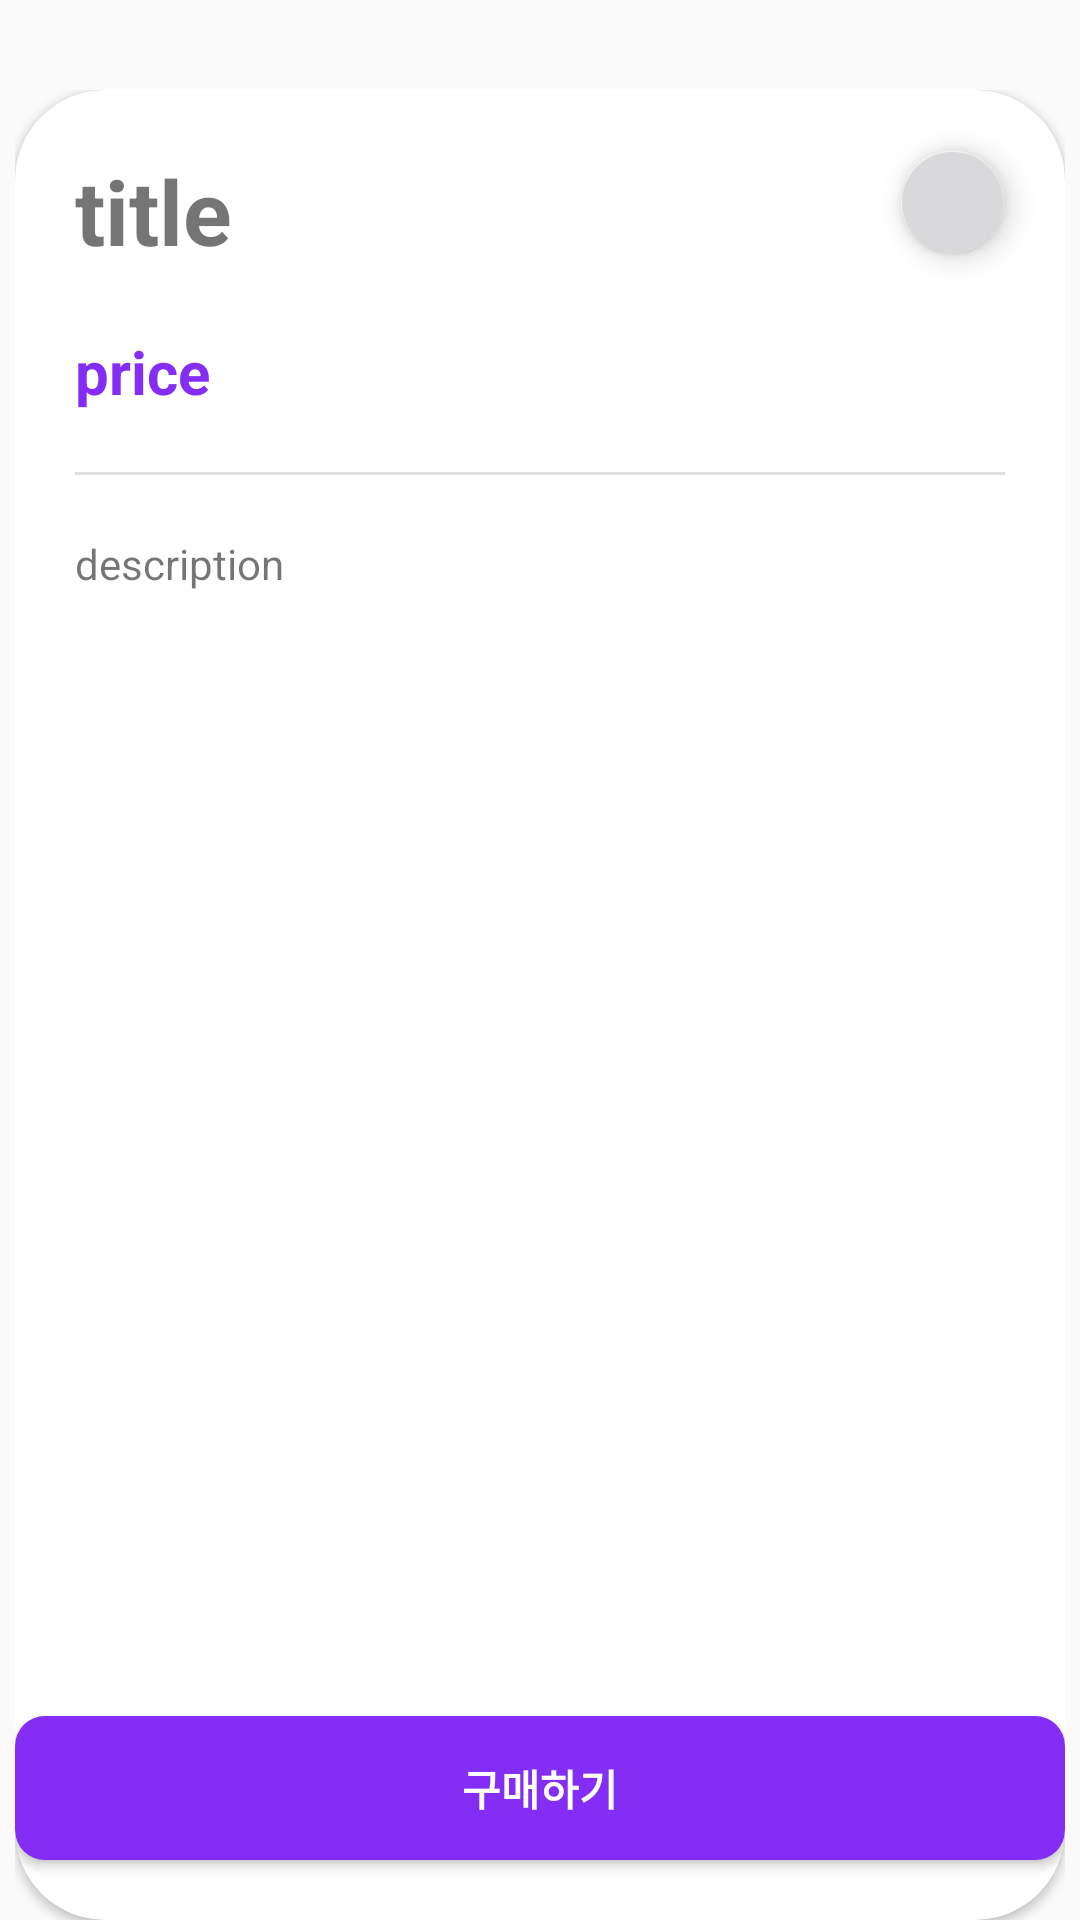

Android layout source for this screen:
<!-- AndroidManifest.xml: application theme Theme.AppCompat.Light.NoActionBar -->
<!-- res/layout/detail.xml -->
<?xml version="1.0" encoding="utf-8"?>
<LinearLayout xmlns:android="http://schemas.android.com/apk/res/android"
    xmlns:app="http://schemas.android.com/apk/res-auto"
    android:orientation="vertical"
    android:layout_width="match_parent"
    android:layout_height="match_parent"
    android:paddingTop="30dp"
    android:paddingHorizontal="5dp"
    android:id="@+id/detail_window">
    <androidx.cardview.widget.CardView
        android:layout_width="match_parent"
        android:layout_height="match_parent"
        app:cardCornerRadius="30dp">

        <com.google.android.material.floatingactionbutton.FloatingActionButton
            android:id="@+id/exitBtn"
            android:layout_width="35dp"
            android:layout_height="35dp"
            android:layout_gravity="end"
            android:layout_marginTop="20dp"
            android:layout_marginEnd="20dp"
            android:backgroundTint="#d9d9db"
            android:clickable="true"
            app:fabCustomSize="35dp"
            android:src="@drawable/exit_btn"
            app:backgroundTint="#00FFFFFF"
            />

        <ScrollView
            android:layout_width="match_parent"
            android:layout_height="match_parent"
            android:scrollbars="none">
            <LinearLayout
                android:layout_width="match_parent"
                android:layout_height="wrap_content"
                android:orientation="vertical"
                android:paddingHorizontal="20dp">
                <ImageView
                    android:layout_width="match_parent"
                    android:layout_height="wrap_content"
                    android:id="@+id/detail_img"
                    android:src="@drawable/ic_launcher_background"
                    android:layout_marginBottom="20dp"
                    android:contentDescription="detail_img"/>

                <TextView
                    android:id="@+id/detail_title"
                    android:layout_width="match_parent"
                    android:layout_height="wrap_content"
                    android:layout_marginBottom="20dp"
                    android:text="title"
                    android:textSize="30sp"
                    android:textStyle="bold" />

                <TextView
                    android:id="@+id/detail_price"
                    android:layout_width="match_parent"
                    android:layout_height="wrap_content"
                    android:layout_marginBottom="20dp"
                    android:text="price"
                    android:textColor="#842df5"
                    android:textSize="20sp"
                    android:textStyle="bold" />

                <View
                    android:id="@+id/divider"
                    android:layout_width="match_parent"
                    android:layout_height="1dp"
                    android:background="?android:attr/listDivider"
                    android:layout_marginBottom="20dp"/>

                <TextView
                    android:id="@+id/detail_des"
                    android:layout_width="match_parent"
                    android:layout_height="wrap_content"
                    android:layout_marginBottom="100dp"
                    android:text="description" />

            </LinearLayout>
        </ScrollView>

        <Button
            android:id="@+id/floatingActionButton2"
            android:layout_width="350dp"
            android:layout_height="wrap_content"
            android:layout_gravity="bottom|center_horizontal"
            android:layout_marginBottom="20dp"
            android:background="@drawable/rounded"
            android:clickable="true"
            android:text="구매하기"
            android:textColor="@android:color/white"
            android:textStyle="bold" />
    </androidx.cardview.widget.CardView>


</LinearLayout>
<!-- resources referenced by this layout -->
<resources>
  <!-- drawable rounded (drawable) -->
  <?xml version="1.0" encoding="utf-8"?>
  <shape xmlns:android="http://schemas.android.com/apk/res/android">
      <corners android:radius="10dp"/>
      <solid android:color="#842df5"/>
  </shape>
</resources>
